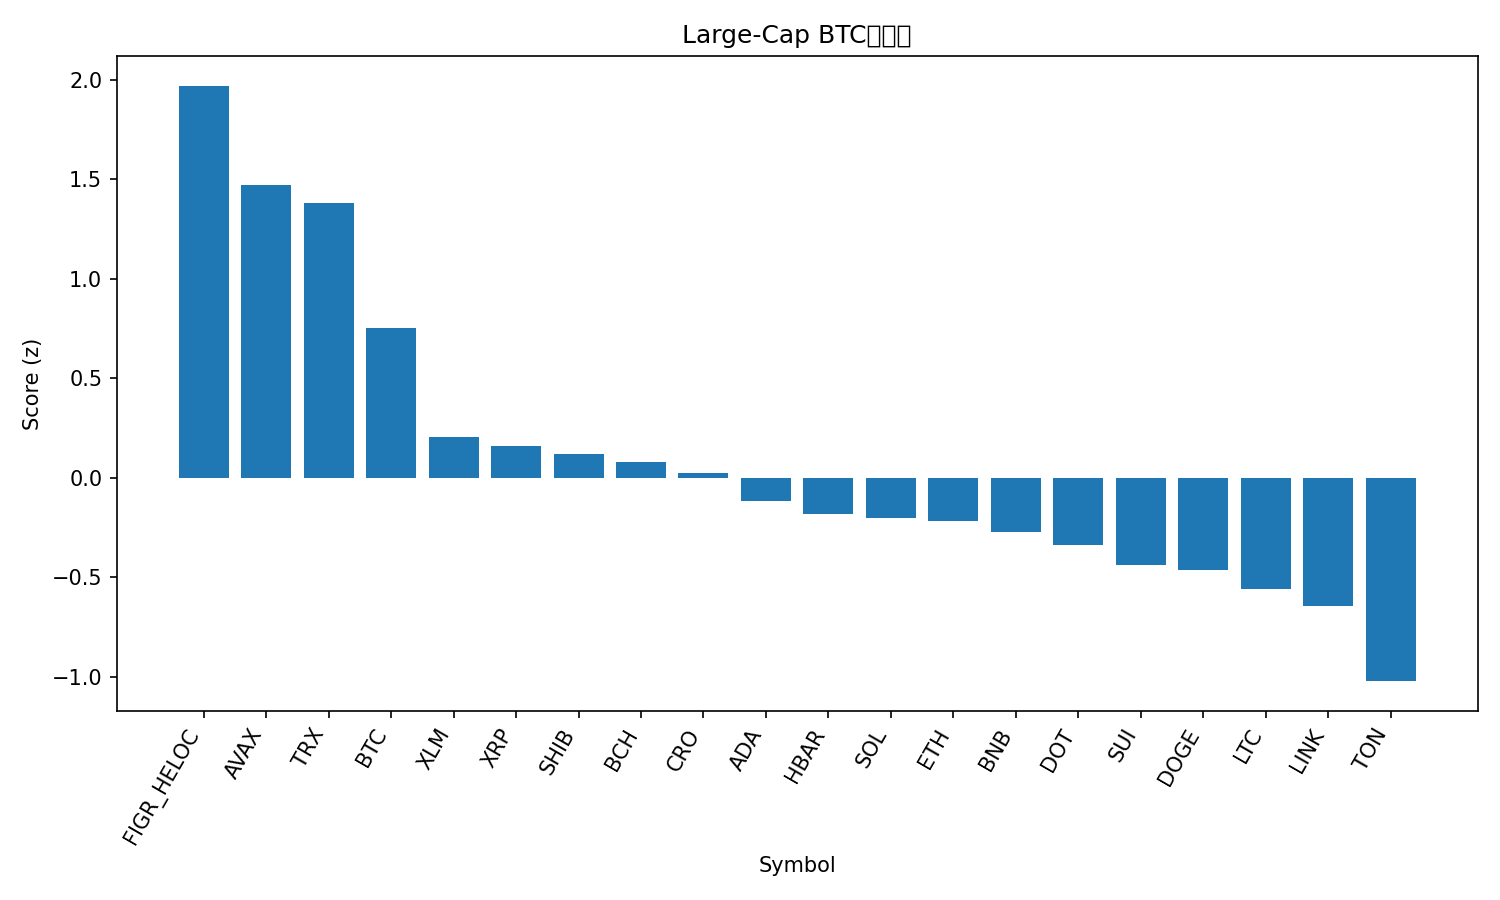

Data behind this chart, as committed beside it:
rank, name, symbol, price_btc, price_usd, pct_1h_btc, pct_24h_btc, pct_7d_btc, market_cap_rank, market_cap_usd, volume_usd, score
1, Figure Heloc, FIGR_HELOC, 8.86e-06, 0.9993, 1.187, 1.236, 2.603, 19, 12570074852, 6302234, 1.97
2, Avalanche, AVAX, 0.0002831, 31.93, 0.5773, -0.7292, 14.1, 17, 13490288915, 1579204471, 1.473
3, TRON, TRX, 3.04e-06, 0.3423, 0.4231, 1.894, 1.501, 10, 32417768576, 1151914938, 1.379
4, Bitcoin, BTC, 1.0, 112791, 0.0, 0.0, 0.0, 1, 2247172400164, 61016030452, 0.7526
5, Stellar, XLM, 3.24e-06, 0.3657, -0.2429, -1.67, -1.518, 21, 11657124872, 319682525, 0.2029
6, XRP, XRP, 2.535e-05, 2.86, -0.2647, -1.487, -3.84, 4, 170926615662, 8765040596, 0.1608
7, Shiba Inu, SHIB, 1.07071e-10, 1.208e-05, 0.149, -3.815, -5.597, 31, 7120888536, 347018498, 0.1174
8, Bitcoin Cash, BCH, 0.005039, 568.3, -0.224, -2.508, -2.14, 22, 11333261291, 399969155, 0.08029
9, Cronos, CRO, 1.84e-06, 0.2078, 0.1763, -4.365, -6.928, 29, 7245692678, 88518629, 0.02434
10, Cardano, ADA, 7.3e-06, 0.8231, -0.1433, -4.231, -2.91, 11, 30092364989, 2597442358, -0.1185
11, Hedera, HBAR, 1.95e-06, 0.2197, -0.2041, -4.187, -3.481, 25, 9326513167, 332661118, -0.1835
12, Solana, SOL, 0.001958, 220.9, -0.14, -4.805, -3.452, 6, 120213806737, 10777384535, -0.2013
13, Ethereum, ETH, 0.037, 4173, -0.1469, -4.736, -5.575, 2, 503685352970, 48722871891, -0.2173
14, BNB, BNB, 0.008817, 994.5, -0.9841, -2.764, 10.24, 5, 138638918186, 3434626348, -0.2709
15, Polkadot, DOT, 3.528e-05, 3.98, -0.3176, -4.72, -2.699, 36, 6064508452, 455629148, -0.3376
16, Sui, SUI, 2.972e-05, 3.35, -0.369, -5.158, -2.392, 20, 11981672398, 1678986073, -0.4354
17, Dogecoin, DOGE, 2.12e-06, 0.2395, 0.03667, -6.845, -7.456, 8, 36180121709, 4986649738, -0.464
18, Litecoin, LTC, 0.0009336, 105.3, -0.1881, -6.543, -5.166, 28, 8037897941, 816774029, -0.5581
19, Chainlink, LINK, 0.0001885, 21.26, -0.3871, -5.695, -6.574, 14, 14431548942, 1403095191, -0.6433
20, Toncoin, TON, 2.495e-05, 2.81, -0.7334, -5.902, -8.335, 30, 7165630121, 314296394, -1.021
21, Hyperliquid, HYPE, 0.0004246, 47.9, -1.878, -4.349, -7.941, 18, 12980104724, 936716655, -1.769
